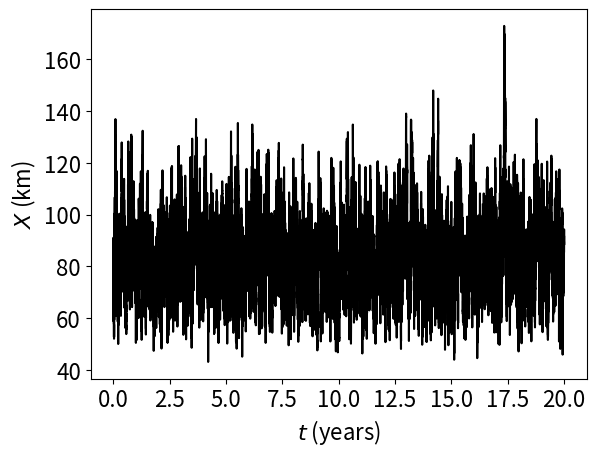

This chart was generated by the following Python code: (Note: this script raises an exception after producing the figure.)
#EM  Euler-Maruyama method on Stochastic Estuary Model

import numpy as np
import matplotlib.pyplot as plt
import scipy
from scipy.stats import skew, kurtosis
import scipy.integrate as integrate
from scipy.integrate import quad

np.random.seed(100)

# Primary parameters
H = 13 #[m] depht 
B = 2100 # [m] width
A = B*H # [m^2] area
beta = 7.6e-04 #[-] compressibility
g = 9.8 #[ms^2], gravitational acceleration 
socn = 35 #[psu] sea salinity
Av = 5.5e-04 #[m^2/s] vertical viscosity 
Kv = Av  #[m^2/s] vertical diffusivity
c = np.sqrt(g*beta*socn*H)  #[m/s] propagation velocity 

# Coefficients

C0 = 0
C1 = 0 
C2 = 0 
C3 = (0.0365**3)*c**4*H**6/(Av**2*Kv) #[m^4/s]
 
print(C0,C1,C2,C3) 

tday = 24*3600
tyear = 365*tday 
xkm = 1000
barQ = 893 #[m^3/s]

Xzero = 75 * xkm #[m]

sigmaX = 0.03*xkm

T=20*tyear; N=2**16; dt = float(T)/N
t=np.linspace(0,T,N+1)

dW1=np.sqrt(dt)*np.random.randn(1,N)
W1=np.cumsum(dW1)

Xem=np.zeros(N+1); Xem[0] = Xzero

mus0 = 0.0 #0.0000005
mus = np.zeros(N+1)
mus = mus0*np.sin(2*np.pi*t/tyear)

for j in range(1,N+1):
    Winc1=np.sum(dW1[0][range(j-1,j)])
    
    Qt = barQ 
    
    Xem[j]=Xem[j-1]+2*dt*( (Qt/A)*(-1 + C2/((Xem[j-1])**2)) \
                +C3/((Xem[j-1])**3)+C0/Xem[j-1]+ \
                (Qt/A)**2*(C1/Xem[j-1]))+sigmaX*Winc1

plt.xticks(fontsize=16)
plt.yticks(fontsize=16)
plt.plot(t/tyear,Xem/xkm,color='black')
plt.xlabel(r'$t$ (years)',fontsize=16); 
plt.ylabel(r'$X$ (km)',fontsize=16,rotation=90)
plt.savefig('../paper/figs/Q-constant_ts_noise_SFB_EL.png',bbox_inches='tight')
plt.show()


plt.xticks(fontsize=16)
plt.yticks(fontsize=16)
plt.hist(Xem/xkm, bins = 100, density=True,color='black')
plt.xlabel(r'$X$ (km)',fontsize=16); 
plt.ylabel(r'frequency',fontsize=16,rotation=90)
plt.savefig('../paper/figs/Q-constant_hist_noise_SFB_EL.png',bbox_inches='tight')
plt.show()


print(np.mean(Xem)/xkm)
print(np.sqrt(np.var(Xem))/xkm)
print(skew(Xem, axis=0, bias=True))
print(kurtosis(Xem, axis=0, bias=True)/xkm)


# # Probability density function  check

nx = 1000
x0 = 10.0*xkm
x1 = 250.0*xkm
x = np.linspace(x0,x1,nx+1)
# print(x)

qda1 = barQ/A
    
ps=np.zeros(nx+1)
def integrand(x, cc0, cc1, cc2, cc3, qda, sigma):
    return np.exp(2*(-cc3/(x**2)-2*qda*x-2*qda*cc2/x+ \
            (qda**2*cc1+cc0)*np.log(x))/sigma**2)
    #print(2*(-cc3/(x**2)-2*qda*x)/sigma**2)
    #return np.exp(2*(-cc3/(x**2)-2*qda*x)/sigma**2)
 
pnorm = quad(integrand, x0, x1, args=(C0,C1,C2,C3,qda1,sigmaX))
print(pnorm[0]) 
 
print(C0,C1,C2,C3,qda1,sigmaX)
for i in range(0,nx+1):
    ps[i]=np.exp(2*(-C3/(x[i]**2)-2*qda1*x[i]-2*qda1*C2/x[i]+ \
            (qda1**2*C1+C0)*np.log(x[i]))/sigmaX**2)/pnorm[0]
# #    ps[i]=np.exp(2*(-C3/(x[i]**2))/sigmaL**2)

# for i in range(0,nx+1):
#     print(2*(-C3/(x[i]**2))/sigmaL**2)
#     ps[i]=np.exp(2*(-C3/(x[i]**2)-2*qda1*x[i])/sigmaL**2)/pnorm[0]
        
# print(ps)
                 
fig, ax1 = plt.subplots(ncols=1, nrows=1)
plt.xticks(fontsize=16)
plt.yticks(fontsize=16)
plt.xlim([x0/xkm,x1/xkm])
ax1.plot(x/xkm, ps*xkm, label="PDF",color='red')
ax1.hist(Xem/xkm,bins=200,density=True,color='black')
plt.xlabel(r'$x$ (km)',fontsize=16); 
plt.ylabel(r'$p(x)$',fontsize=16,rotation=90)
plt.savefig('../paper/figs/Q-constant_hist-pdf_noise_SFB_EL.png',bbox_inches='tight')
plt.show() 


  
